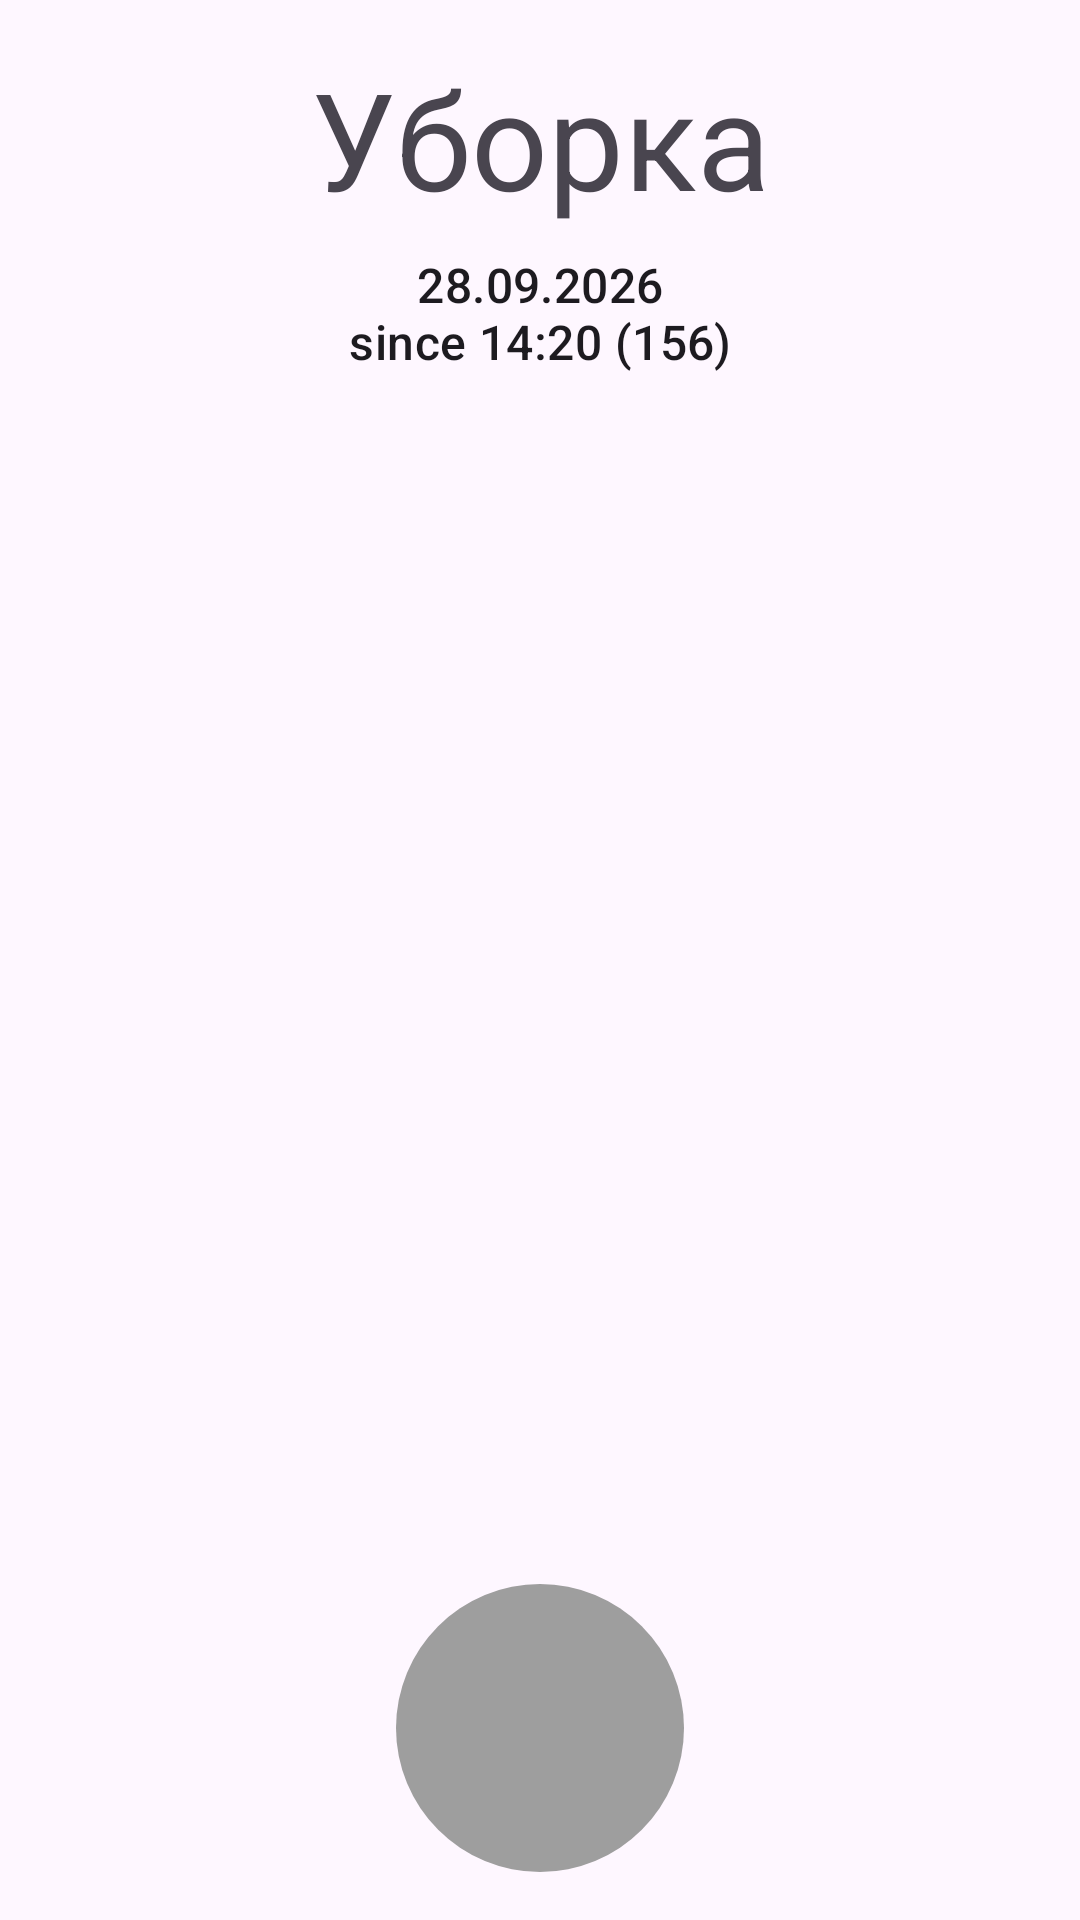

Write the Android layout XML for this screen, with the resource values it uses.
<!-- AndroidManifest.xml: application theme Theme.TinyTurnip -->
<!-- res/layout/fragment_home.xml -->
<?xml version="1.0" encoding="utf-8"?>
<LinearLayout xmlns:android="http://schemas.android.com/apk/res/android"
    xmlns:app="http://schemas.android.com/apk/res-auto"
    xmlns:tools="http://schemas.android.com/tools"
    android:layout_width="match_parent"
    android:layout_height="match_parent"
    android:orientation="vertical"
    android:padding="16dp">

    <TextView
        android:id="@+id/stateTextView"
        android:layout_width="match_parent"
        android:layout_height="wrap_content"
        android:gravity="center"
        android:text="@string/home_state_placeholder"
        android:textAppearance="?attr/textAppearanceDisplayMedium" />

    <TextView
        android:id="@+id/detailsTextView"
        android:layout_width="match_parent"
        android:layout_height="wrap_content"
        android:layout_marginTop="8dp"
        android:gravity="center"
        android:text="@string/home_details_placeholder"
        android:textAppearance="?attr/textAppearanceTitleMedium" />

    <ScrollView
        android:id="@+id/itemsScrollView"
        android:layout_width="match_parent"
        android:layout_height="0dp"
        android:layout_marginHorizontal="16dp"
        android:layout_marginTop="16dp"
        android:layout_weight="1">

        <LinearLayout
            android:id="@+id/itemsContainer"
            android:layout_width="match_parent"
            android:layout_height="wrap_content"
            android:orientation="vertical">

            <TextView
                android:layout_width="match_parent"
                android:layout_height="wrap_content"
                android:paddingVertical="8dp"
                android:textAppearance="?attr/textAppearanceBodyLarge"
                tools:text="Item 1" />

            <TextView
                android:layout_width="match_parent"
                android:layout_height="wrap_content"
                android:paddingVertical="8dp"
                android:textAppearance="?attr/textAppearanceBodyLarge"
                tools:text="Item 2" />

            <TextView
                android:layout_width="match_parent"
                android:layout_height="wrap_content"
                android:paddingVertical="8dp"
                android:textAppearance="?attr/textAppearanceBodyLarge"
                tools:text="Item 3" />

        </LinearLayout>
    </ScrollView>

    <com.google.android.material.button.MaterialButton
        android:id="@+id/stopButton"
        android:layout_width="96dp"
        android:layout_height="96dp"
        android:layout_gravity="center_horizontal"
        android:layout_marginTop="16dp"
        android:contentDescription="@string/home_stop"
        android:insetTop="0dp"
        android:insetBottom="0dp"
        android:padding="0dp"
        android:enabled="false"
        app:backgroundTint="@color/stop_button_background"
        app:cornerRadius="48dp"
        app:icon="@drawable/ic_stop"
        app:iconGravity="textStart"
        app:iconPadding="0dp"
        app:iconSize="56dp"
        app:iconTint="@color/white" />

</LinearLayout>
<!-- resources referenced by this layout -->
<resources>
  <color name="white">#FFFFFFFF</color>
  <string name="home_details_placeholder">28.09.2026\nsince 14:20 (156)</string>
  <string name="home_state_placeholder">Уборка</string>
  <string name="home_stop">Stop</string>
  <style name="Theme.TinyTurnip" parent="Base.Theme.TinyTurnip" />
  <style name="Base.Theme.TinyTurnip" parent="Theme.Material3.DayNight.NoActionBar">
          
          
      </style>
</resources>
